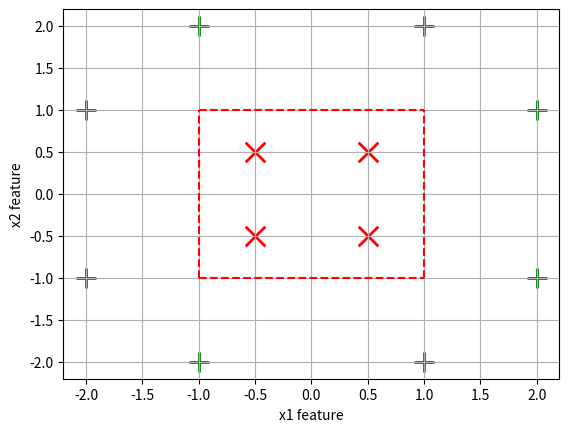

Generate this figure with matplotlib:
import numpy as np
from matplotlib import pyplot as plt

def softmax(x):
    """Compute softmax values for x"""
    return np.exp(x) / np.sum(np.exp(x), axis=0)


# Consider a NN with input x = [x1, x2].T with ReLU activation functions in f1 on all hidden neurons and softmax
# activation (f2) in the output with the following settings:
w1 = np.array([[1, 0, -1, 0], [0, 1, 0, -1]])
w0_1 = np.array([[-1, -1, -1, -1]]).T
w2 = np.array([[1, -1], [1, -1], [1, -1], [1, -1]])
w0_2 = np.array([[0, 2]]).T

# Problem 3.1: Output: Consider x = [3, 14].T
x = np.array([[3, 14]]).T

# Problem 3.1.A:
z1 = w1.T @ x + w0_1
a1 = np.maximum(z1, 0)
print("3.1.A: The outputs of the hidden units f1(z1) are:", a1[:, 0].tolist())

# Problem 3.1.B:
z2 = w2.T @ a1 + w0_2
a2 = softmax(z2)
print("3.1.B: The final output (a2) of the network is:", np.round(a2[:, 0], decimals=2).tolist())


# Problem 3.2.C:
xs = np.array([[0.5, 0, -3], [0.5, 2, 0.5]])
z3 = w1.T @ xs + w0_1
a3 = np.maximum(z3,0)
print("3.1.C: The output of f1(z1) for the given inputs is:", a3.tolist())

# Problem 3.2: Unit decision boundaries
# "Hint: You should draw a diagram of the decision boundaries for each unit in the xx-space..."
figure1 = plt.figure(1)
plt.xlabel('x1 feature')
plt.ylabel('x2 feature')
x_values1 = [1, 1, 1, 1]
y_values1 = [-1, -0.5 , 0.5, 1]
plt.plot(x_values1, y_values1, 'r--')

x_values2 = [-1, -0.5 , 0.5, 1]
y_values2 = [1, 1, 1, 1]
plt.plot(x_values2, y_values2, 'r--')

x_values3 = [-1, -1, -1, -1]
y_values3 = [-1, -0.5 , 0.5, 1]
plt.plot(x_values3, y_values3, 'r--')

x_values4 = [-1, -0.5 , 0.5, 1]
y_values4 = [-1, -1, -1, -1]
plt.plot(x_values4, y_values4, 'r--')

x1_pos = [1, 2, 2, 1, -1, -2, -2, -1]
x2_pos = [2, 1, -1, -2, -2, -1, 1, 2]
x1_neg = [0.5, 0.5, -0.5, -0.5]
x2_neg = [0.5, -0.5, -0.5, 0.5]
plt.scatter(x1_pos, x2_pos, marker='+', c='green', s=200, linewidths=2)
plt.scatter(x1_neg, x2_neg, marker='x', c='red', s=200, linewidths=2)

# Problem 3.2.A:
print("3.2.A: The shape of the decision boundary for a single unit is a line")

# Problem 3.2.B:
print("3.2.B: 4 points laying in the decision boundary of the first unit are: ", [x_values1, y_values1])

# Problem 3.2.C:
x_vals = np.array([[0.5, 0, -3], [0.5, 2, 0.5]])
z4 = w1.T @ x_vals + w0_1
f1z4 = np.maximum(z4, 0)
print("3.2.C: The outputs of the hidden units f1(z1) for the given inputs are:  ", f1z4.tolist())

# Problem 3.3 Network outputs: Answered directly in online course.
plt.grid()
plt.show()